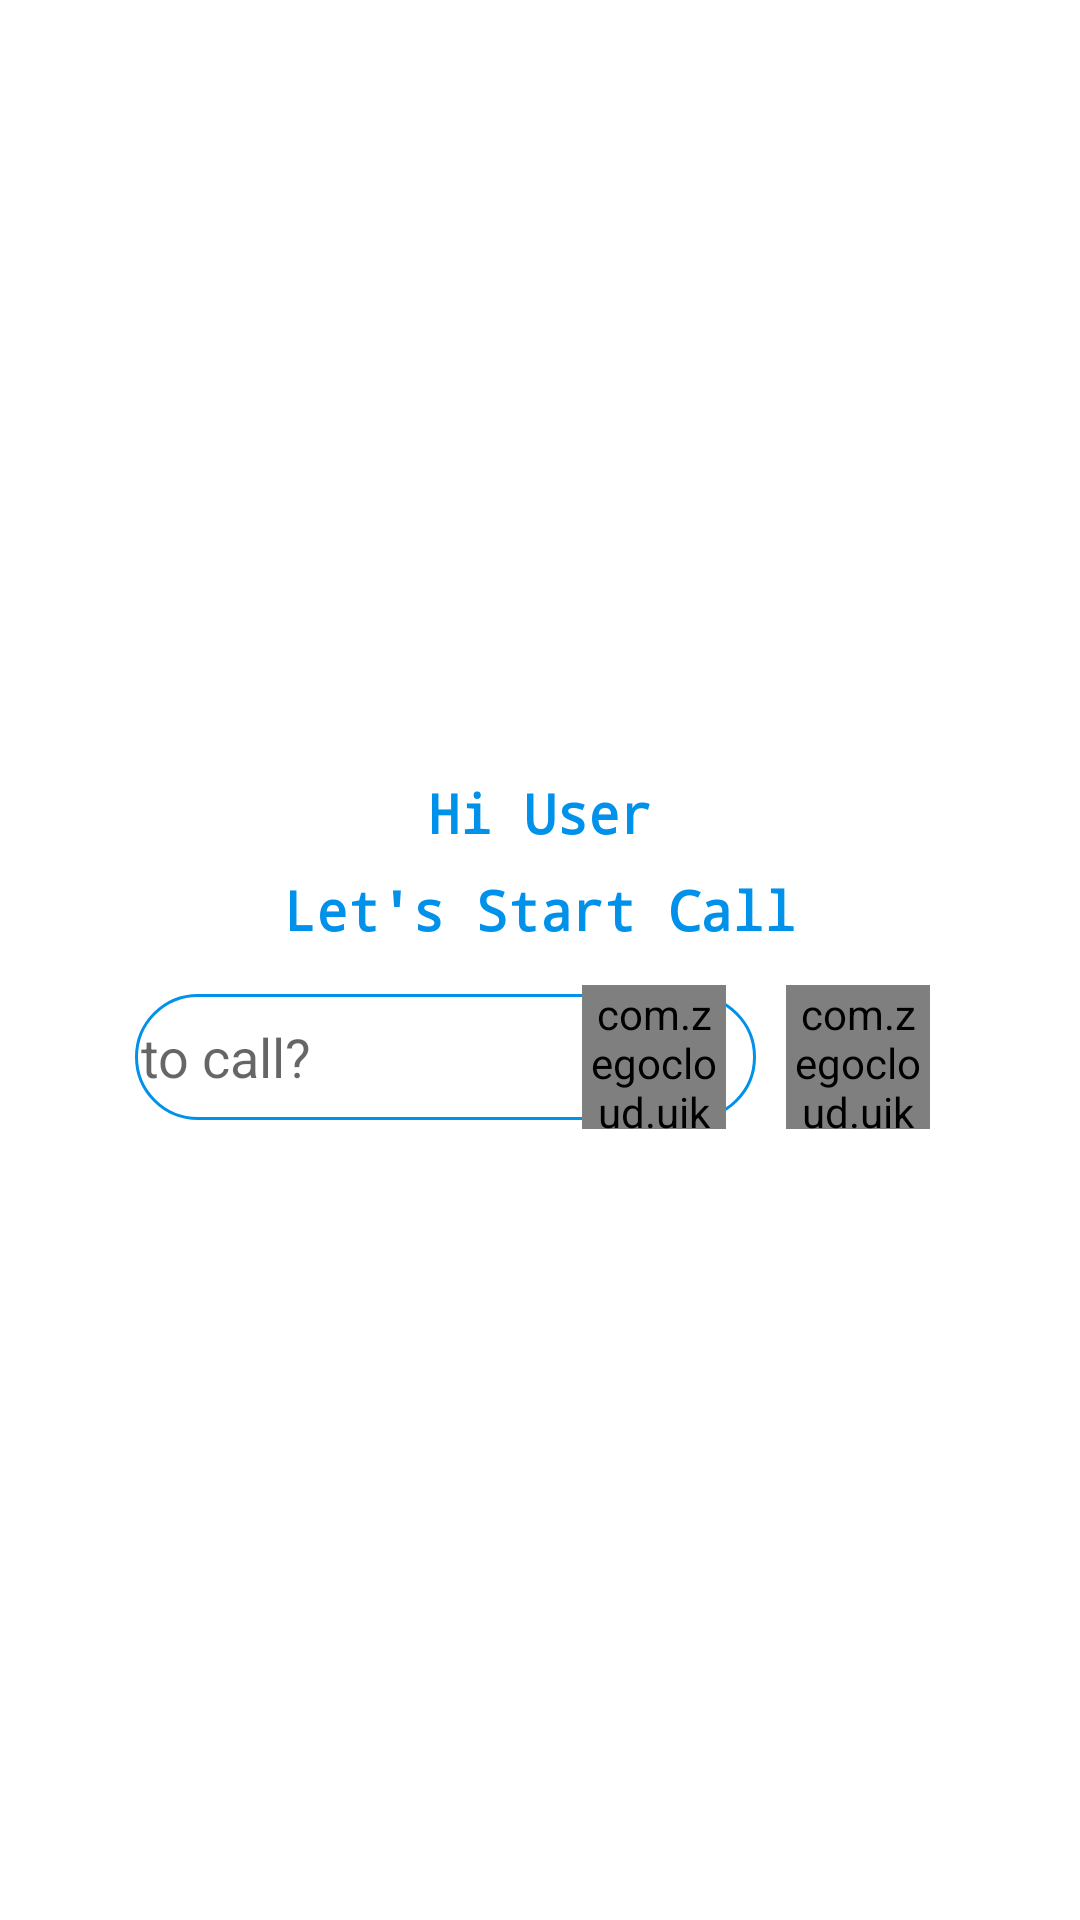

The Android layout XML behind this screen, and the referenced resources:
<!-- AndroidManifest.xml: application theme Theme.VideoCallingZigocloud -->
<!-- res/layout/activity_call.xml -->
<?xml version="1.0" encoding="utf-8"?>
<LinearLayout xmlns:android="http://schemas.android.com/apk/res/android"
    xmlns:app="http://schemas.android.com/apk/res-auto"
    xmlns:tools="http://schemas.android.com/tools"
    android:layout_width="match_parent"
    android:layout_height="match_parent"
    android:gravity="center"
    android:orientation="vertical"
    tools:context=".CallActivity">
    <TextView
        android:id="@+id/hiusertext"
        android:layout_width="wrap_content"
        android:layout_height="wrap_content"

        android:text="Hi User"
        android:textSize="18sp"
        android:textColor="#0091EA"
        android:textAppearance="@style/TextAppearance.AppCompat.Large"
        android:fontFamily="monospace"
        android:textStyle="bold"
        android:layout_marginTop="8dp"/>
    <TextView
        android:id="@+id/letsstartcall"
        android:layout_width="wrap_content"
        android:layout_height="wrap_content"

        android:text="Let's Start Call"
        android:textSize="18sp"
        android:textColor="#0091EA"
        android:textAppearance="@style/TextAppearance.AppCompat.Large"
        android:fontFamily="monospace"
        android:textStyle="bold"
        android:layout_marginTop="8dp"/>

   <RelativeLayout
       android:layout_width="match_parent"
       android:layout_height="wrap_content"
       android:layout_marginHorizontal="40dp">
       <EditText
           android:id="@+id/user_id_edittext"
           android:layout_width="match_parent"
           android:layout_height="42dp"
           android:layout_marginStart="5dp"




           android:layout_marginTop="32dp"
           android:hint="to call?"
           android:padding="2dp"
            android:layout_toLeftOf="@id/videocallbtn"
           android:background="@drawable/edit_text_bg"
           android:textColor="#0091EA"
           android:layout_centerVertical="true"
           />
       <com.zegocloud.uikit.prebuilt.call.invite.widget.ZegoSendCallInvitationButton
           android:layout_width="48dp"
           android:layout_height="48dp"
           android:id="@+id/voicecallbtn"
           android:layout_centerVertical="true"
           android:layout_toLeftOf="@id/videocallbtn"
           android:layout_marginHorizontal="10dp"
           />
       <com.zegocloud.uikit.prebuilt.call.invite.widget.ZegoSendCallInvitationButton
           android:layout_width="48dp"
           android:layout_height="48dp"
           android:id="@+id/videocallbtn"
           android:layout_centerVertical="true"
           android:layout_marginHorizontal="10dp"

           android:layout_alignParentEnd="true"/>
   </RelativeLayout>


</LinearLayout>
<!-- resources referenced by this layout -->
<resources>
  <!-- drawable edit_text_bg (drawable) -->
  <?xml version="1.0" encoding="utf-8"?>
  <shape android:shape="rectangle" xmlns:android="http://schemas.android.com/apk/res/android">
      <stroke android:color="#0091EA" android:width="1dp"/>
      <corners android:radius="100dp"/>
  
  
  
  </shape>
  <style name="Theme.VideoCallingZigocloud" parent="Theme.MaterialComponents.DayNight.NoActionBar">
          
          <item name="colorPrimary">#0091EA</item>
          <item name="colorPrimaryVariant">@color/purple_700</item>
          <item name="colorOnPrimary">@color/white</item>
          
          <item name="colorSecondary">@color/teal_200</item>
          <item name="colorSecondaryVariant">@color/teal_700</item>
          <item name="colorOnSecondary">@color/black</item>
          
          <item name="android:statusBarColor">@color/mycolor</item>
          
      </style>
  <color name="purple_700">#FF3700B3</color>
  <color name="white">#FFFFFFFF</color>
  <color name="teal_200">#FF03DAC5</color>
  <color name="teal_700">#FF018786</color>
  <color name="black">#FF000000</color>
  <color name="mycolor">#0091EA</color>
</resources>
